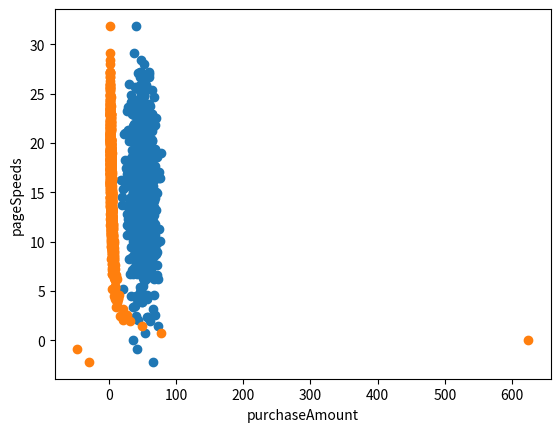

Source code (Python):
import numpy as np
import matplotlib.pyplot as plt

purchaseAmount = np.random.normal(50.0, 10.0, 1000)
pageSpeeds = np.random.normal(15.0, 5.0, 1000)
print(np.cov(purchaseAmount, pageSpeeds))
print(np.corrcoef(purchaseAmount, pageSpeeds))
plt.scatter(purchaseAmount, pageSpeeds)
plt.show()


purchaseAmount = purchaseAmount / pageSpeeds # now purchaseAmount is a function of pageSpeeds and therefore definitly correlated
plt.scatter(purchaseAmount, pageSpeeds)
plt.xlabel("purchaseAmount")
plt.ylabel("pageSpeeds")
print(np.cov(purchaseAmount, pageSpeeds))
print(np.corrcoef(pageSpeeds, purchaseAmount))
plt.show()
